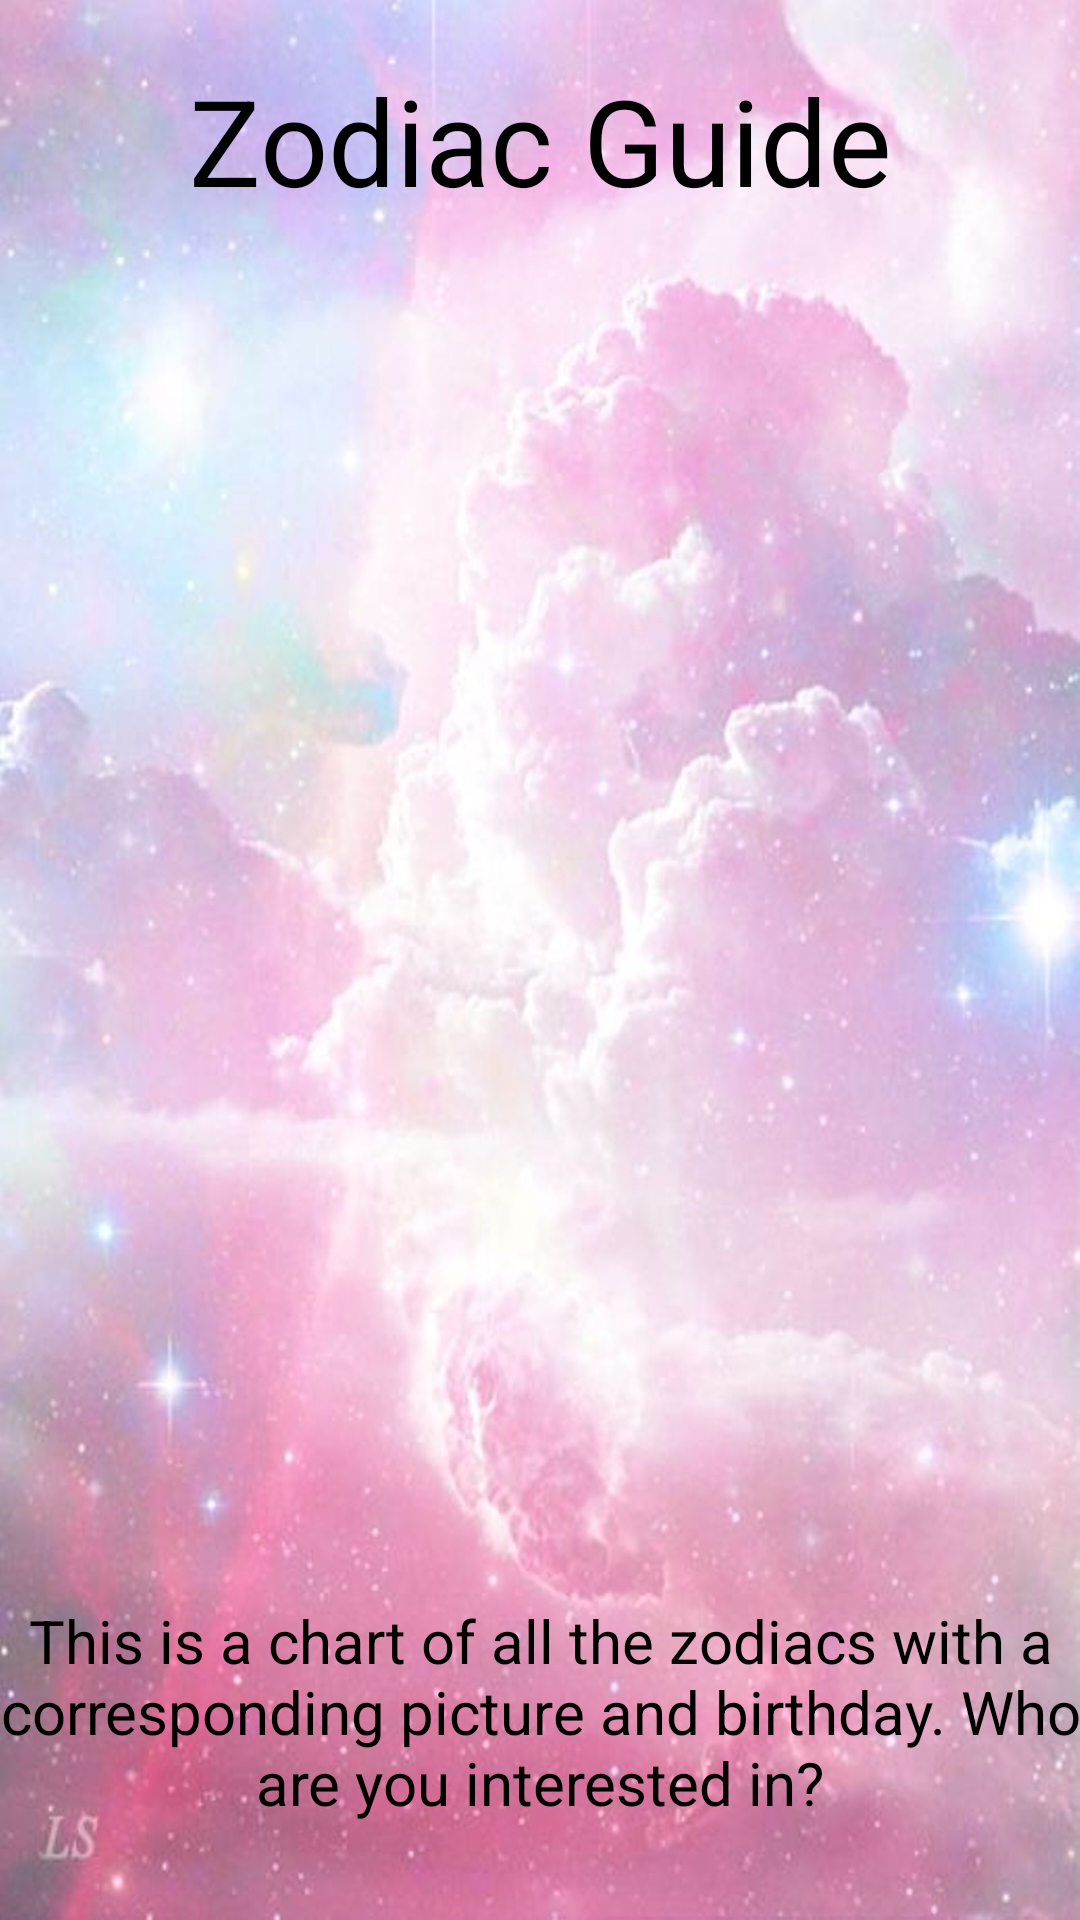

The Android layout XML behind this screen, and the referenced resources:
<!-- AndroidManifest.xml: application theme Theme.CafeAstrology -->
<!-- res/layout/fragment_match_info.xml -->
<?xml version="1.0" encoding="utf-8"?>
<RelativeLayout xmlns:android="http://schemas.android.com/apk/res/android"
             xmlns:tools="http://schemas.android.com/tools"
             android:layout_width="match_parent"
             android:layout_height="match_parent"
             tools:context=".MatchInfoFragment"
                android:background="@drawable/pinkgal">
    <TextView
            android:id="@+id/instructTitle"
            android:layout_width="match_parent"
            android:layout_height="wrap_content"
            android:text="Zodiac Guide"
            android:textSize="40dp"
            android:paddingVertical="20dp"
            android:textColor="@color/black"
            android:gravity="center_horizontal"/>

    <ImageView
            android:src="@drawable/zonames"
            android:layout_width="match_parent"
            android:layout_height="420dp"
            android:id="@+id/ident"
            android:gravity="center_horizontal"
            android:layout_below="@+id/instructTitle"/>

    <TextView
            android:id="@+id/notes"
            android:layout_width="match_parent"
            android:layout_height="wrap_content"
            android:text="This is a chart of all the zodiacs with a corresponding picture and birthday. Who are you interested in?"
            android:textSize="20dp"
            android:paddingVertical="20dp"
            android:textColor="@color/black"
            android:gravity="center_horizontal"
            android:layout_below="@+id/ident"/>


</RelativeLayout>
<!-- resources referenced by this layout -->
<resources>
  <!-- drawable pinkgal: jpeg bitmap (drawable, 209974 bytes) -->
  <style name="Theme.CafeAstrology" parent="Theme.MaterialComponents.DayNight.NoActionBar">
          
          <item name="colorPrimary">@color/purple_500</item>
          <item name="colorPrimaryVariant">@color/purple_700</item>
          <item name="colorOnPrimary">@color/white</item>
          
          <item name="colorSecondary">@color/teal_200</item>
          <item name="colorSecondaryVariant">@color/teal_700</item>
          <item name="colorOnSecondary">@color/black</item>
          
          <item name="android:statusBarColor" tools:targetApi="l">?attr/colorPrimaryVariant</item>
          
      </style>
  <!-- not gathered from this repository: default colours our renderer supplied (Android Studio template values) -->
  <color name="purple_500">#FF6200EE</color>
  <color name="purple_700">#FF3700B3</color>
  <color name="teal_200">#FF03DAC5</color>
  <color name="teal_700">#FF018786</color>
  <color name="black">#FF000000</color>
  <color name="white">#FFFFFFFF</color>
</resources>
